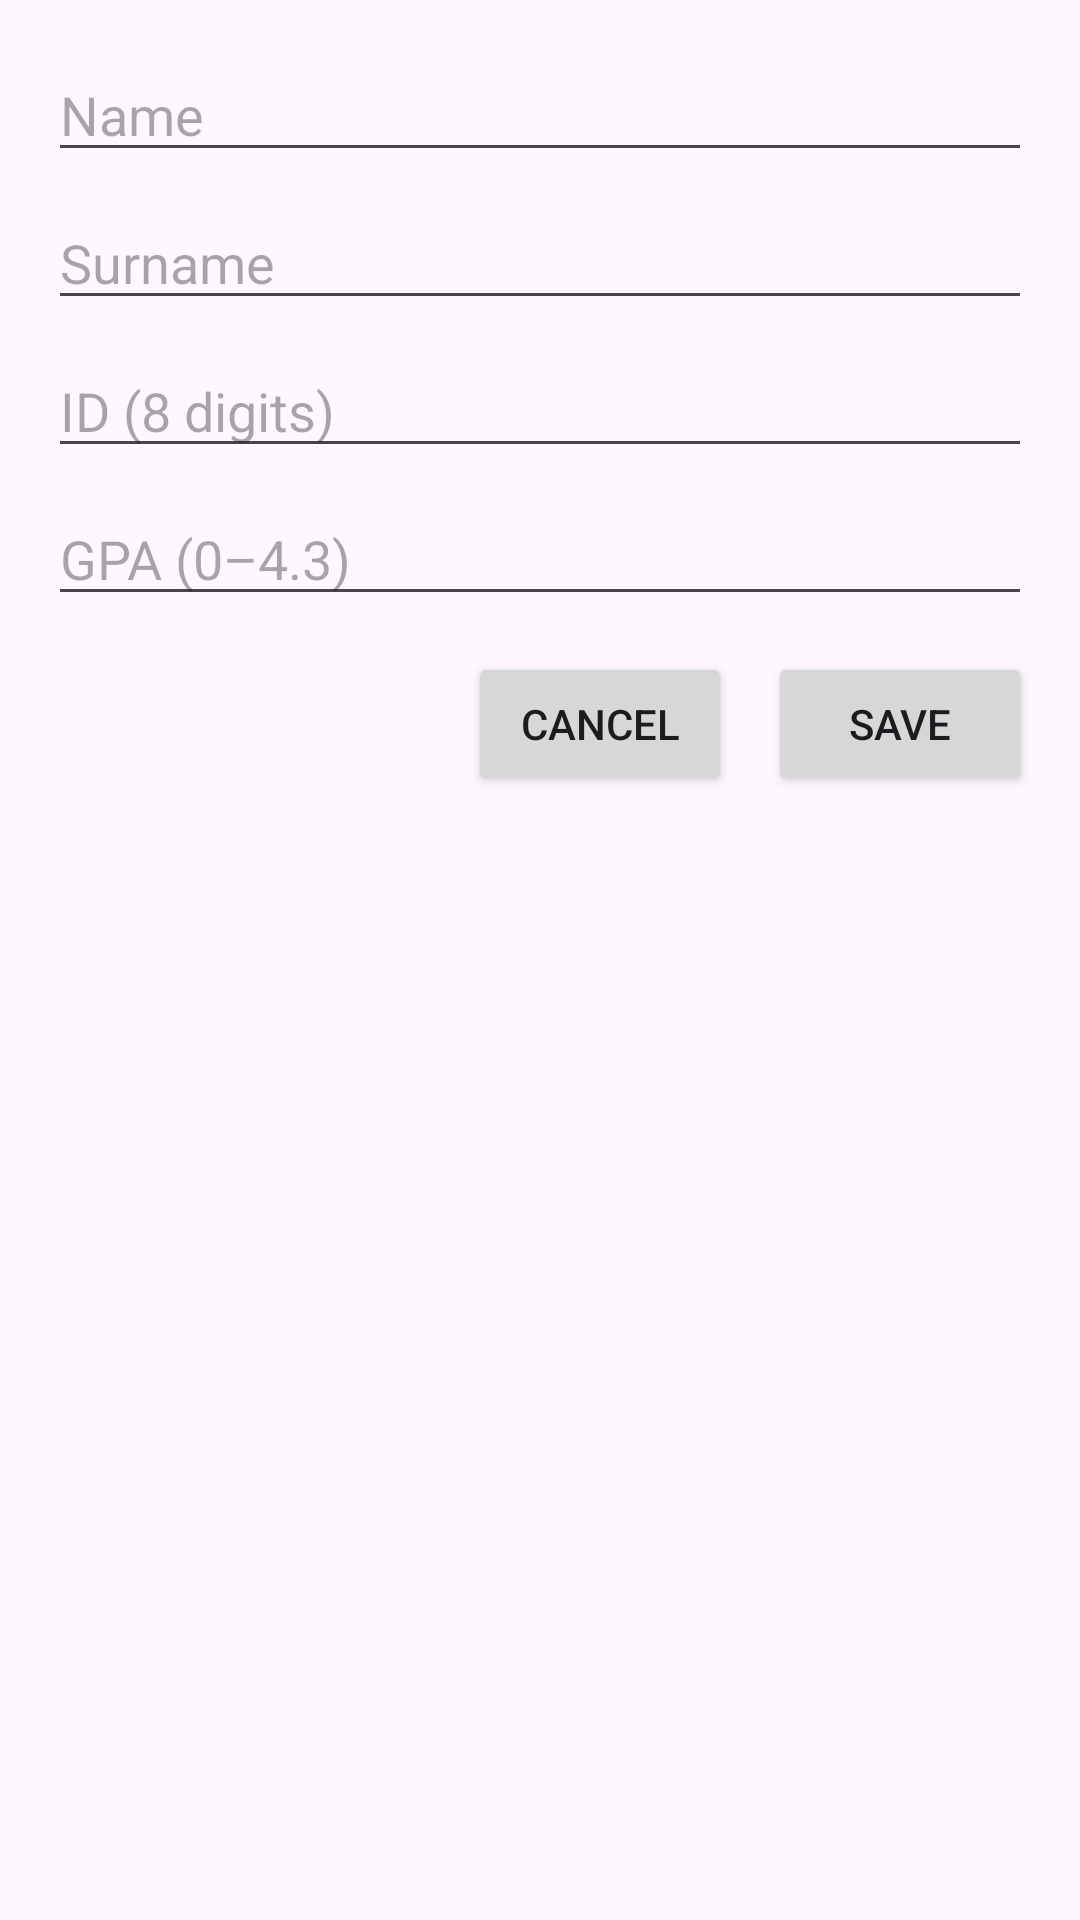

Here is an Android app screen rendered from its layout file. Give the layout XML and the strings, colors and styles it references.
<!-- AndroidManifest.xml: application theme Theme._40285114_ass2 -->
<!-- res/layout/fragment_add_profile_dialog.xml -->
<?xml version="1.0" encoding="utf-8"?>
<ScrollView xmlns:android="http://schemas.android.com/apk/res/android"
    android:layout_width="match_parent"
    android:layout_height="wrap_content">

    <LinearLayout
        android:layout_width="match_parent"
        android:layout_height="wrap_content"
        android:orientation="vertical"
        android:padding="16dp">

        <EditText
            android:id="@+id/nameEditText"
            android:layout_width="match_parent"
            android:layout_height="wrap_content"
            android:hint="Name"
            android:inputType="textPersonName"
            android:maxLines="1" />

        <EditText
            android:id="@+id/surnameEditText"
            android:layout_width="match_parent"
            android:layout_height="wrap_content"
            android:hint="Surname"
            android:inputType="textPersonName"
            android:maxLines="1"
            android:layout_marginTop="8dp" />

        <EditText
            android:id="@+id/idEditText"
            android:layout_width="match_parent"
            android:layout_height="wrap_content"
            android:hint="ID (8 digits)"
            android:inputType="number"
            android:maxLength="8"
            android:maxLines="1"
            android:layout_marginTop="8dp" />

        <EditText
            android:id="@+id/gpaEditText"
            android:layout_width="match_parent"
            android:layout_height="wrap_content"
            android:hint="GPA (0–4.3)"
            android:inputType="numberDecimal"
            android:maxLines="1"
            android:layout_marginTop="8dp" />

        <LinearLayout
            android:layout_width="match_parent"
            android:layout_height="wrap_content"
            android:orientation="horizontal"
            android:gravity="end"
            android:layout_marginTop="12dp">

            <Button
                android:id="@+id/cancelButton"
                android:layout_width="wrap_content"
                android:layout_height="wrap_content"
                android:text="Cancel" />

            <Button
                android:id="@+id/saveButton"
                android:layout_width="wrap_content"
                android:layout_height="wrap_content"
                android:text="Save"
                android:layout_marginStart="12dp" />
        </LinearLayout>

    </LinearLayout>
</ScrollView>
<!-- resources referenced by this layout -->
<resources>
  <style name="Theme._40285114_ass2" parent="Base.Theme._40285114_ass2" />
  <style name="Base.Theme._40285114_ass2" parent="Theme.Material3.DayNight.NoActionBar">
          
          
      </style>
</resources>
